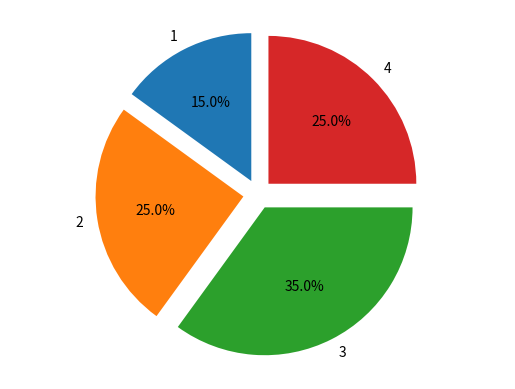

The script that saved this image:
# -*- coding: utf-8 -*-
"""
Created on Sun Oct 15 16:56:41 2017

[redacted]
"""

import matplotlib.pyplot as plt

labels = ['1', '2', '3', '4']
explode = [0.1, 0.1, 0.1, 0.1]
sizes = [15, 25, 35, 25]
plt.axis('equal')
plt.pie(sizes, explode = explode, labels = labels, autopct = '%1.1f%%',shadow = False, startangle = 90)